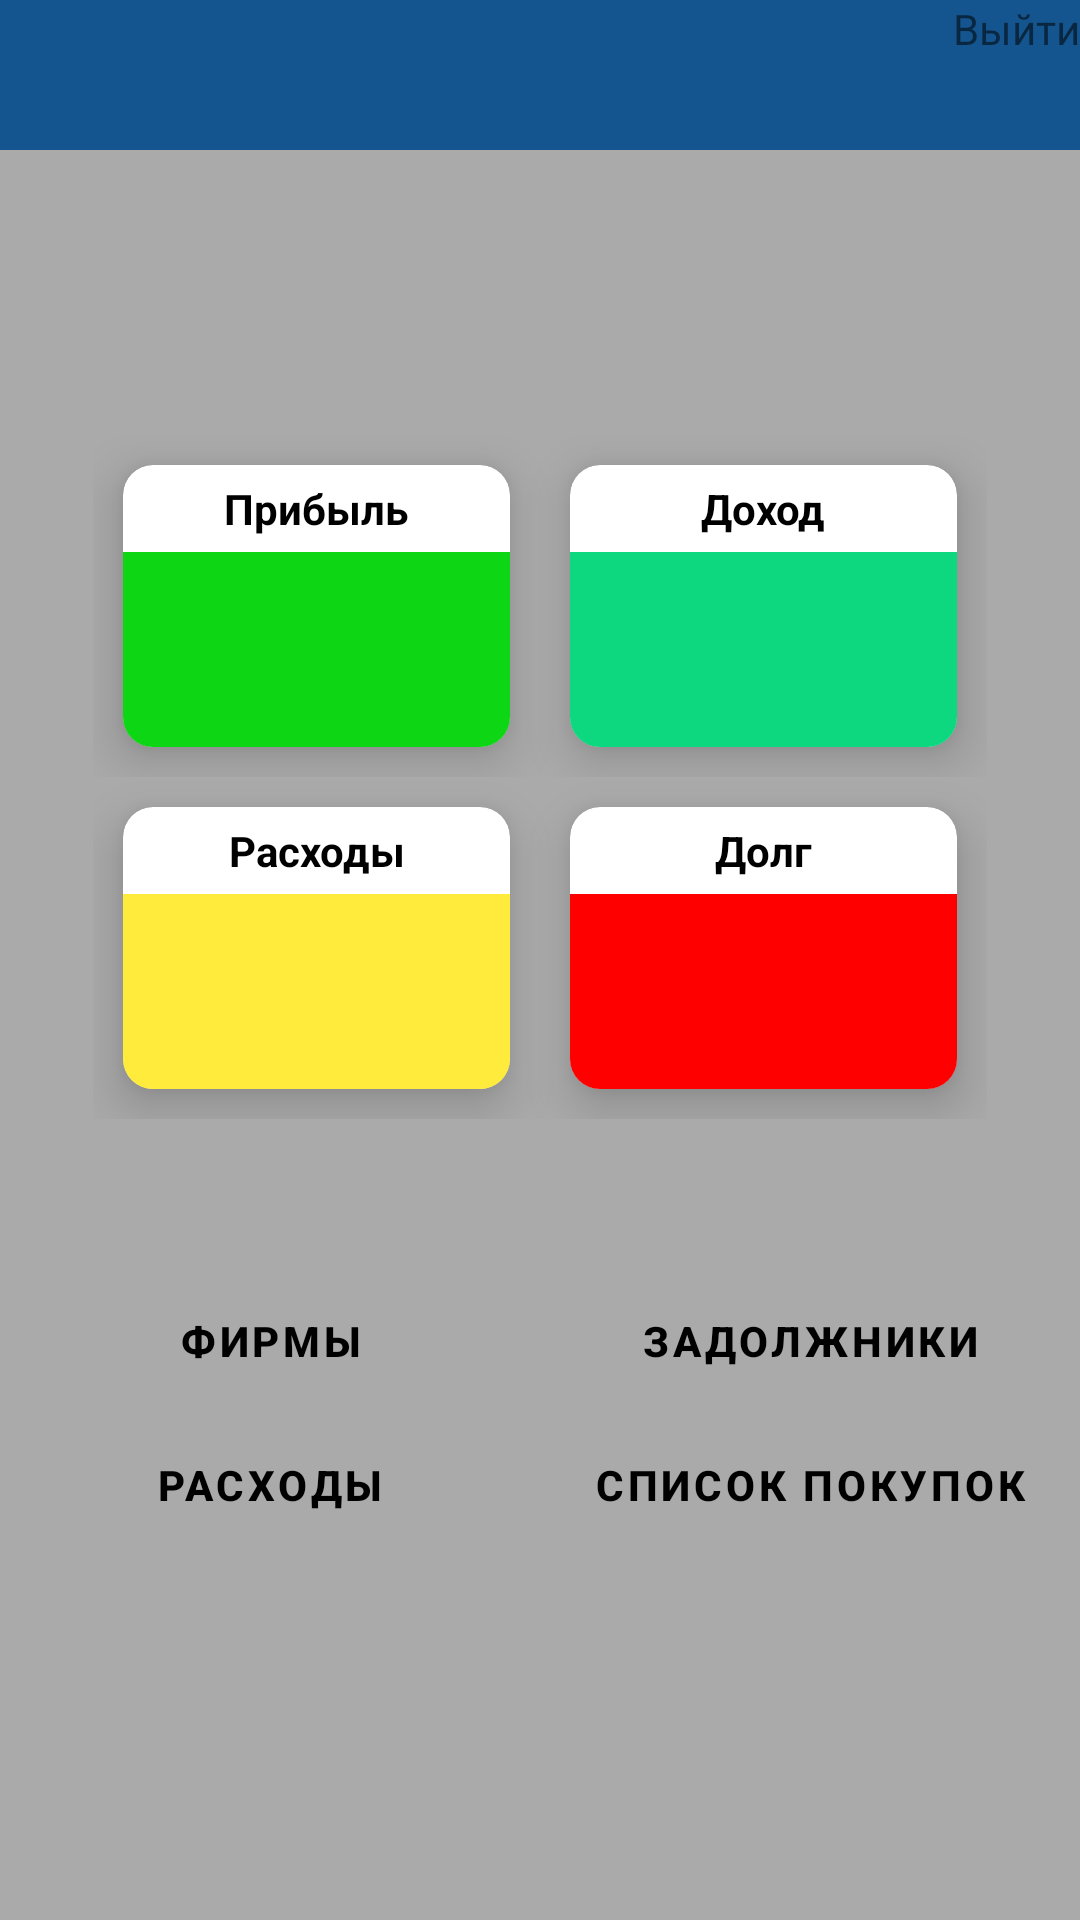

The Android layout XML behind this screen, and the referenced resources:
<!-- AndroidManifest.xml: application theme Theme.Shop -->
<!-- res/layout/activity_main.xml -->
<?xml version="1.0" encoding="utf-8"?>
<LinearLayout xmlns:android="http://schemas.android.com/apk/res/android"
    xmlns:app="http://schemas.android.com/apk/res-auto"
    xmlns:tools="http://schemas.android.com/tools"
    android:layout_width="match_parent"
    android:layout_height="match_parent"
    android:layout_centerInParent="true"
    android:background="@android:color/darker_gray"
    android:orientation="vertical"
    android:textAlignment="center"
    app:layout_collapseMode="none"
    tools:context=".MainActivity">

    <LinearLayout
        android:id="@+id/linearLayout"
        android:layout_width="match_parent"
        android:layout_height="50dp"
        android:background="#14558F"
        android:orientation="vertical"
        app:layout_constraintEnd_toEndOf="parent"
        app:layout_constraintStart_toStartOf="parent"
        app:layout_constraintTop_toTopOf="parent">

        <TextView
            android:id="@+id/logOut"
            android:layout_width="wrap_content"
            android:layout_height="wrap_content"
            android:layout_gravity="end"
            android:text="@string/logout"
            tools:ignore="TextContrastCheck" />
    </LinearLayout>

    <LinearLayout
        android:id="@+id/linearLayout2"
        android:layout_width="match_parent"
        android:layout_height="wrap_content"
        android:layout_marginStart="1dp"
        android:layout_marginTop="65dp"
        android:layout_marginEnd="1dp"
        android:gravity="center"
        android:orientation="vertical"
        android:padding="30sp"
        app:layout_constraintEnd_toEndOf="parent"
        app:layout_constraintStart_toStartOf="parent"
        app:layout_constraintTop_toBottomOf="@+id/linearLayout">

        <LinearLayout
            android:layout_width="match_parent"
            android:layout_height="match_parent"
            android:gravity="center"
            android:orientation="horizontal">

            <androidx.cardview.widget.CardView
                android:layout_width="0dp"
                android:layout_height="wrap_content"
                android:layout_margin="10dp"
                android:layout_weight="1"
                app:cardCornerRadius="10dp"
                app:cardElevation="10dp">

                <LinearLayout
                    android:layout_width="match_parent"
                    android:layout_height="wrap_content"
                    android:gravity="center"
                    android:orientation="vertical">

                    <TextView
                        android:id="@+id/profitText"
                        android:layout_width="wrap_content"
                        android:layout_height="wrap_content"
                        android:padding="5dp"
                        android:text="@string/profit"
                        android:textAlignment="center"
                        android:textColor="@color/black"
                        android:textStyle="bold" />

                    <TextView
                        android:id="@+id/profit"
                        android:layout_width="match_parent"
                        android:layout_height="65dp"
                        android:background="@color/profit"
                        android:gravity="center"
                        android:maxLines="1"
                        android:paddingHorizontal="20sp"
                        android:textAlignment="center"
                        android:textSize="18sp" />
                </LinearLayout>
            </androidx.cardview.widget.CardView>

            <androidx.cardview.widget.CardView
                android:layout_width="0dp"
                android:layout_height="wrap_content"
                android:layout_margin="10dp"
                android:layout_weight="1"
                app:cardCornerRadius="10dp"
                app:cardElevation="10dp">

                <LinearLayout
                    android:layout_width="match_parent"
                    android:layout_height="wrap_content"
                    android:gravity="center"
                    android:orientation="vertical">

                    <TextView
                        android:id="@+id/incomeText"
                        android:layout_width="wrap_content"
                        android:layout_height="wrap_content"
                        android:padding="5dp"
                        android:text="@string/income"
                        android:textAlignment="center"
                        android:textColor="@color/black"
                        android:textStyle="bold" />

                    <TextView
                        android:id="@+id/income"
                        android:layout_width="match_parent"
                        android:layout_height="65dp"
                        android:background="@color/income"
                        android:gravity="center"
                        android:maxLines="1"
                        android:paddingHorizontal="20sp"
                        android:textAlignment="center"
                        android:textSize="18sp" />
                </LinearLayout>
            </androidx.cardview.widget.CardView>

        </LinearLayout>

        <LinearLayout
            android:layout_width="match_parent"
            android:layout_height="match_parent"
            android:gravity="center"
            android:orientation="horizontal">

            <androidx.cardview.widget.CardView
                android:layout_width="0dp"
                android:layout_height="wrap_content"
                android:layout_margin="10dp"
                android:layout_weight="1"
                app:cardCornerRadius="10dp"
                app:cardElevation="10dp">

                <LinearLayout
                    android:layout_width="match_parent"
                    android:layout_height="wrap_content"
                    android:gravity="center"
                    android:orientation="vertical">

                    <TextView
                        android:id="@+id/expensesText"
                        android:layout_width="wrap_content"
                        android:layout_height="wrap_content"
                        android:padding="5dp"
                        android:text="@string/expenses"
                        android:textAlignment="center"
                        android:textColor="@color/black"
                        android:textStyle="bold" />

                    <TextView
                        android:id="@+id/expenses"
                        android:layout_width="match_parent"
                        android:layout_height="65dp"
                        android:background="@color/expenses"
                        android:gravity="center"
                        android:maxLines="1"
                        android:paddingHorizontal="20sp"
                        android:textAlignment="center"
                        android:textSize="18sp" />
                </LinearLayout>
            </androidx.cardview.widget.CardView>

            <androidx.cardview.widget.CardView
                android:layout_width="0dp"
                android:layout_height="wrap_content"
                android:layout_margin="10dp"
                android:layout_weight="1"
                app:cardCornerRadius="10dp"
                app:cardElevation="10dp">

                <LinearLayout
                    android:layout_width="match_parent"
                    android:layout_height="wrap_content"
                    android:gravity="center"
                    android:orientation="vertical">

                    <TextView
                        android:id="@+id/dutyText"
                        android:layout_width="wrap_content"
                        android:layout_height="wrap_content"
                        android:padding="5dp"
                        android:text="@string/debt"
                        android:textAlignment="center"
                        android:textColor="@color/black"
                        android:textStyle="bold" />

                    <TextView
                        android:id="@+id/debt"
                        android:layout_width="match_parent"
                        android:layout_height="65dp"
                        android:background="@color/debt"
                        android:gravity="center"
                        android:maxLines="1"
                        android:paddingHorizontal="20sp"
                        android:textAlignment="center"
                        android:textSize="18sp" />
                </LinearLayout>
            </androidx.cardview.widget.CardView>


        </LinearLayout>

    </LinearLayout>

    <LinearLayout
        android:layout_width="match_parent"
        android:layout_height="wrap_content"
        android:layout_marginTop="20dp"
        android:gravity="center"
        android:orientation="horizontal">

        <Button
            android:id="@+id/firms"
            style="?android:attr/buttonBarButtonStyle"
            android:layout_width="0dp"
            android:layout_height="wrap_content"
            android:layout_marginStart="5dp"
            android:layout_marginEnd="5dp"
            android:layout_weight="1"
            android:backgroundTint="@color/btn"
            android:text="@string/firms"
            android:textColor="@color/black"
            android:textStyle="bold"
            tools:ignore="TextContrastCheck" />

        <Button
            android:id="@+id/debtors"
            style="?android:attr/buttonBarButtonStyle"
            android:layout_width="0dp"
            android:layout_height="wrap_content"
            android:layout_marginStart="5dp"
            android:layout_marginEnd="5dp"
            android:layout_weight="1"
            android:backgroundTint="@color/btn"
            android:text="@string/debtors"
            android:textColor="@color/black"
            android:textStyle="bold"
            tools:ignore="TextContrastCheck" />
    </LinearLayout>

    <LinearLayout
        android:layout_width="match_parent"
        android:layout_height="wrap_content"
        android:gravity="center"
        android:orientation="horizontal">

        <Button
            android:id="@+id/button"
            style="?android:attr/buttonBarButtonStyle"
            android:layout_width="0dp"
            android:layout_height="wrap_content"
            android:layout_marginStart="5dp"
            android:layout_marginEnd="5dp"
            android:layout_weight="1"
            android:backgroundTint="@color/btn"
            android:text="@string/expenses"
            android:textColor="@color/black"
            android:textStyle="bold"
            tools:ignore="DuplicateSpeakableTextCheck,TextContrastCheck" />

        <Button
            android:id="@+id/shopping_list"
            style="?android:attr/buttonBarButtonStyle"
            android:layout_width="0dp"
            android:layout_height="wrap_content"
            android:layout_marginStart="5dp"
            android:layout_marginEnd="5dp"
            android:layout_weight="1"
            android:backgroundTint="@color/btn"
            android:text="@string/shopping_list"
            android:textColor="@color/black"
            android:textStyle="bold"
            tools:ignore="TextContrastCheck" />
    </LinearLayout>

</LinearLayout>
<!-- resources referenced by this layout -->
<resources>
  <color name="black">#FF000000</color>
  <color name="btn">#FFEB3B</color>
  <color name="debt">#FF0000</color>
  <color name="expenses">#FFEB3B</color>
  <color name="income">#0DD77F</color>
  <color name="profit">#0DD715</color>
  <string name="debt">Долг</string>
  <string name="debtors">Задолжники</string>
  <string name="expenses">Расходы</string>
  <string name="firms">Фирмы</string>
  <string name="income">Доход</string>
  <string name="logout">Выйти</string>
  <string name="profit">Прибыль</string>
  <string name="shopping_list">Список покупок</string>
  <style name="Theme.Shop" parent="Theme.MaterialComponents.Light.DarkActionBar">
          
          <item name="colorPrimary">@color/purple_500</item>
          <item name="colorPrimaryVariant">@color/purple_700</item>
          <item name="colorOnPrimary">@color/white</item>
          
          <item name="colorSecondary">@color/teal_200</item>
          <item name="colorSecondaryVariant">@color/teal_700</item>
          <item name="colorOnSecondary">@color/black</item>
          
          <item name="android:statusBarColor" tools:targetApi="l">?attr/colorPrimaryVariant</item>
          
          <item name="android:windowFullscreen">true</item>
          <item name="windowActionBar">false</item>
          <item name="windowNoTitle">true</item>
          <item name="android:forceDarkAllowed" tools:targetApi="q"> false </item>
      </style>
  <color name="purple_500">#FF6200EE</color>
  <color name="purple_700">#FF3700B3</color>
  <color name="white">#FFFFFFFF</color>
  <color name="teal_200">#FF03DAC5</color>
  <color name="teal_700">#FF018786</color>
</resources>
